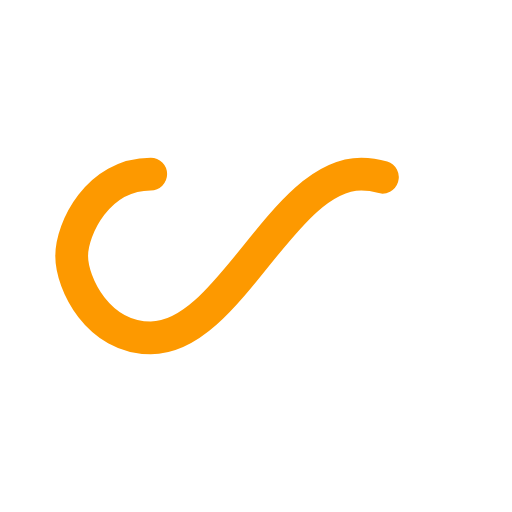
t = 0.00 s
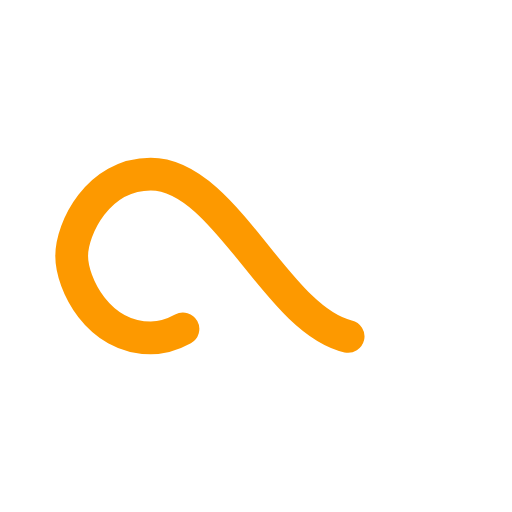
t = 1.25 s
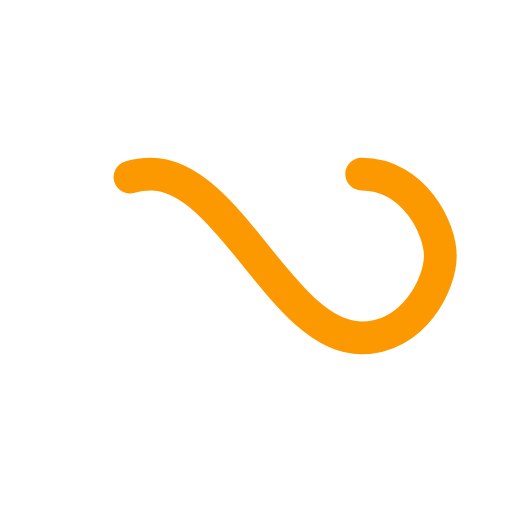
t = 2.50 s
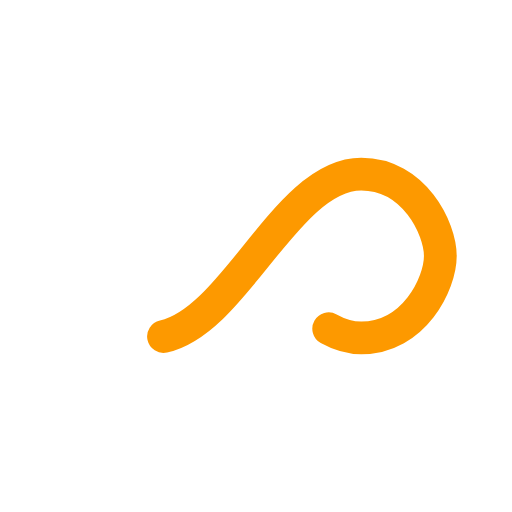
t = 3.75 s

The animated SVG that drew these frames (rendered in a browser with its animation timeline set to each time). Animation: 1 SMIL element (animate=1); one cycle of 5.00 s, repeats indefinitely.

<?xml version="1.0" encoding="utf-8"?>
<svg xmlns="http://www.w3.org/2000/svg" xmlns:xlink="http://www.w3.org/1999/xlink" style="margin: auto; background: rgba(241, 242, 243, 0); display: block; shape-rendering: auto;" width="200px" height="200px" viewBox="0 0 100 100" preserveAspectRatio="xMidYMid">
<path fill="none" stroke="#fd9900" stroke-width="8" stroke-dasharray="133.42624267578125 123.162685546875" d="M24.3 30C11.4 30 5 43.3 5 50s6.4 20 19.3 20c19.3 0 32.1-40 51.4-40 C88.6 30 95 43.3 95 50s-6.4 20-19.3 20C56.4 70 43.6 30 24.3 30z" stroke-linecap="round" style="transform:scale(0.8);transform-origin:50px 50px">
  <animate attributeName="stroke-dashoffset" repeatCount="indefinite" dur="5s" keyTimes="0;1" values="0;256.58892822265625"></animate>
</path>
<!-- [ldio] generated by https://loading.io/ --></svg>